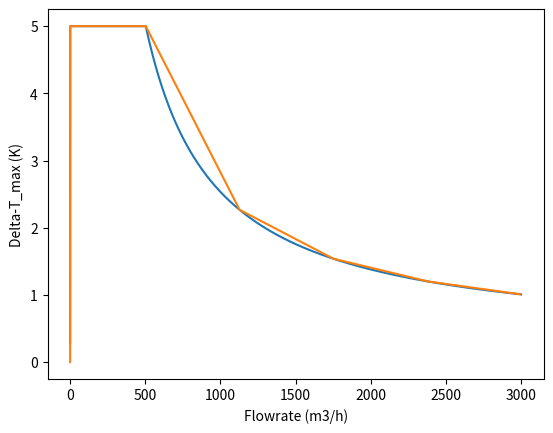

Write the Python code that produced this figure.
##Cooling tower test model 
##This is a test script for identifying the relationship between flowrate, delta t and electricity consumption of a cooling tower 

import sys 
sys.path.append('C:\\Optimization_zlc\\master_level_models\\slave_convex_v1\\')
import numpy as np 
import matplotlib.pyplot as plt


##Weather information data 
t_wb = 30                           ##The thermodynamic wetbulb temperature in degrees celcius  

##Input information 
t_w_in = 35                         ##The inlet water temperature in degrees celcius

##Finding the effect of flowrate on the maximum delta t
##Note that the maximum delta t is achieved when the maximum flowrate of air is delivered 

max_flow = 3000                 ##m3/h
min_flow = 0                    ##m3/h
iterations = 10000

################################################################################################################################################################
################################################################################################################################################################
################################################################################################################################################################

##Changing the inputs into the correct units 
t_wb = t_wb + 273.15                ##Changing the units into degree kelvin 
t_w_in = t_w_in + 273.15            ##Changing the units into degree kelvin 

##Constants 

##Cooling tower derived constants 
c0 = 0.140295496
c1 = 0.600266127
c2 = -0.021147569
c3 = 0.279209454
c4 = 0.000929468
c5 = 0.16052557

##Cooling tower maximum electricity consumption 
E_max = 22                          ##The units are in kWh 

##Cooling tower maximum air flow 
G_max  = 301320                     ##The units are in m3/h

##Cooling tower linear fan coefficient 
cta_fan_coeff = E_max / (G_max * 1.225)

################################################################################################################################################################
################################################################################################################################################################
################################################################################################################################################################

##Setting up the search for the relationship between delta-t_max and the flowrate for different temperatures 
A1 = t_w_in - ((t_w_in - t_wb) * (c0 + c2*(t_w_in - t_wb) + c4*(pow((t_w_in - t_wb), 2))))
A2 = -(t_w_in - t_wb)*(c1 + c5*(t_w_in - t_wb))
A3 = -(t_w_in - t_wb)*c3

min_flow = min_flow * 998.2
max_flow = max_flow * 998.2

flow_step_size = (max_flow - min_flow) / iterations 
current_flow = min_flow

##Initiate a matrix to hold the values 
dt_max_flow_rs = np.zeros((iterations, 2))

for i in range (0, iterations):
    if current_flow == 0:
        ratio = 0
    else:
        ratio = G_max / current_flow 
    
    t_w_out = A3*pow(ratio, 2) + A2*ratio + A1
    if t_w_out <= t_wb:
        t_w_out = t_wb
        
    delta_t_max = t_w_in - t_w_out 
    
    dt_max_flow_rs[i,0] = current_flow / 998.2
    dt_max_flow_rs[i,1] = delta_t_max

    current_flow = current_flow + flow_step_size
    
##Step-wise linearization of the Delta-T_max relationship with the flowrate for fixed vlues of T-in and T-wb 

##Finding the flowrate where Delta-T = maximum
max_delta_t = t_w_in - t_wb
B1 = c3                                                                         ##ratio ^2 term
B2 = c1 + c5*(t_w_in - t_wb)                                                    ##ratio term 
B3 = c0 + c2*(t_w_in - t_wb) + c4*(pow((t_w_in - t_wb), 2)) - (1)               ##cst term 

x1 = (-B2 + pow(pow(B2,2) - 4*B1*B3, 0.5)) / (2*B1)

critical_flow = (G_max / x1) / 998.2
print('critical flow = ' + str(critical_flow) + ' m3/h')

##1 step to account for no flow conditions 
##1 step to account for max_delta t conditions 
##4 steps to account till the rest till the maximum flowrate possible 

num_steps = 4
s_size = (max_flow/998.2 - critical_flow) / num_steps
limit1 = critical_flow + s_size
limit2 = limit1 + s_size
limit3 = limit2 + s_size 
limit4 = limit3 + s_size

##For each step ather are 2 terms, 1 corresponding to the gradient and the other the constant 

##Step 1
##Occurs for flowrate 0 < flow < 0.01 m3/h
delta_t_max_1_1 = 0
delta_t_max_1_2 = 0

##Step 2 
##Occurs for flowrate 0.01 < flow < critical flow m3/h
delta_t_max_2_1 = 0
delta_t_max_2_2 = max_delta_t

##Step 3
y1_3 =  max_delta_t
x1_3 = critical_flow 
y2_3 = t_w_in - (A3*pow(G_max / (limit1*998.2), 2) + A2*(G_max / (limit1*998.2)) + A1)
x2_3 = limit1

delta_t_max_3_1 = (y2_3 - y1_3)/ (x2_3 - x1_3)
delta_t_max_3_2 = y2_3 - delta_t_max_3_1*x2_3

##Step 4
y1_4 = t_w_in - (A3*pow(G_max / (limit1*998.2), 2) + A2*(G_max / (limit1*998.2)) + A1)
x1_4 = limit1 
y2_4 = t_w_in - (A3*pow(G_max / (limit2*998.2), 2) + A2*(G_max / (limit2*998.2)) + A1)
x2_4 = limit2

delta_t_max_4_1 = (y2_4 - y1_4)/ (x2_4 - x1_4)
delta_t_max_4_2 = y2_4 - delta_t_max_4_1*x2_4

##Step 5
y1_5 = t_w_in - (A3*pow(G_max / (limit2*998.2), 2) + A2*(G_max / (limit2*998.2)) + A1)
x1_5 = limit2
y2_5 = t_w_in - (A3*pow(G_max / (limit3*998.2), 2) + A2*(G_max / (limit3*998.2)) + A1)
x2_5 = limit3

delta_t_max_5_1 = (y2_5 - y1_5)/ (x2_5 - x1_5)
delta_t_max_5_2 = y2_5 - delta_t_max_5_1*x2_5

##Step 6
y1_6 = t_w_in - (A3*pow(G_max / (limit3*998.2), 2) + A2*(G_max / (limit3*998.2)) + A1)
x1_6 = limit3
y2_6 = t_w_in - (A3*pow(G_max / (limit4*998.2), 2) + A2*(G_max / (limit4*998.2)) + A1)
x2_6 = limit4

delta_t_max_6_1 = (y2_6 - y1_6)/ (x2_6 - x1_6)
delta_t_max_6_2 = y2_6 - delta_t_max_6_1*x2_6

##Initiate a matrix to hold the values for plotting the stepwise functions 
sw_holder = np.zeros((600,6))

row = 0
min_flow1 = 0
max_flow1 = 0.01 
flow1_step = (max_flow1 - min_flow1) / 100
c_flow = min_flow1

for i in range (0, 100):
    sw_holder[row,0] = c_flow 
    sw_holder[row,1] = (delta_t_max_1_1 * c_flow) + delta_t_max_1_2
    row = row + 1
    c_flow = c_flow + flow1_step

min_flow2 = 0.01
max_flow2 = critical_flow 
flow2_step = (max_flow2 - min_flow2) / 100
c_flow = min_flow2

for i in range (0, 100):
    sw_holder[row,0] = c_flow 
    sw_holder[row,1] = (delta_t_max_2_1 * c_flow) + delta_t_max_2_2
    row = row + 1
    c_flow = c_flow + flow2_step

min_flow3 = critical_flow 
max_flow3 = limit1 
flow3_step = (max_flow3 - min_flow3) / 100
c_flow = min_flow3

for i in range (0, 100):
    sw_holder[row,0] = c_flow 
    sw_holder[row,1] = (delta_t_max_3_1 * c_flow) + delta_t_max_3_2
    row = row + 1
    c_flow = c_flow + flow3_step
    
min_flow4 = limit1 
max_flow4 = limit2 
flow4_step = (max_flow4 - min_flow4) / 100
c_flow = min_flow4

for i in range (0, 100):
    sw_holder[row,0] = c_flow 
    sw_holder[row,1] = (delta_t_max_4_1 * c_flow) + delta_t_max_4_2
    row = row + 1
    c_flow = c_flow + flow4_step

min_flow5 = limit2 
max_flow5 = limit3 
flow5_step = (max_flow5 - min_flow5) / 100
c_flow = min_flow5

for i in range (0, 100):
    sw_holder[row,0] = c_flow 
    sw_holder[row,1] = (delta_t_max_5_1 * c_flow) + delta_t_max_5_2
    row = row + 1
    c_flow = c_flow + flow5_step

min_flow6 = limit3 
max_flow6 = limit4 
flow6_step = (max_flow6 - min_flow6) / 100
c_flow = min_flow6

for i in range (0, 100):
    sw_holder[row,0] = c_flow 
    sw_holder[row,1] = (delta_t_max_6_1 * c_flow) + delta_t_max_6_2
    row = row + 1
    c_flow = c_flow + flow6_step
 
    
plt.plot(dt_max_flow_rs[:,0], dt_max_flow_rs[:,1])
plt.plot(sw_holder[:,0], sw_holder[:,1])
plt.xlabel('Flowrate (m3/h)')
plt.ylabel('Delta-T_max (K)')
plt.show()

################################################################################################################################################################
################################################################################################################################################################
################################################################################################################################################################

##This section generates the relationship between E cons, mass_flowrate and delta t


